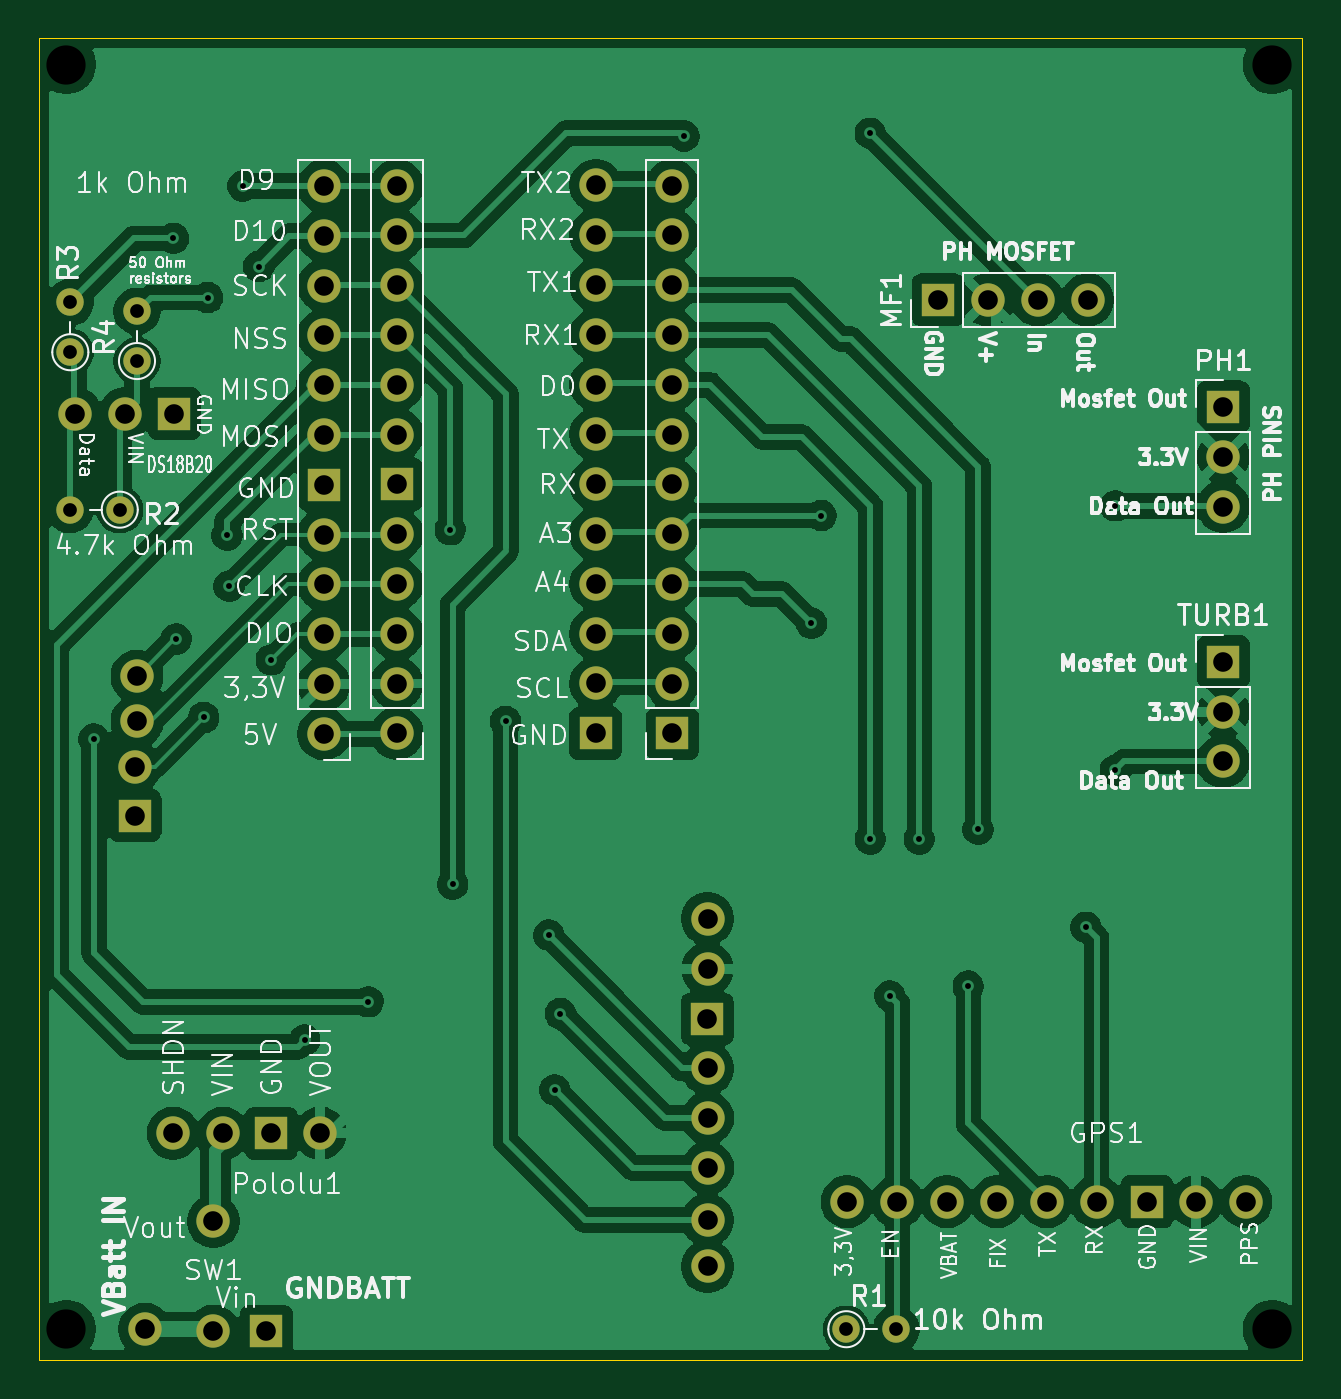
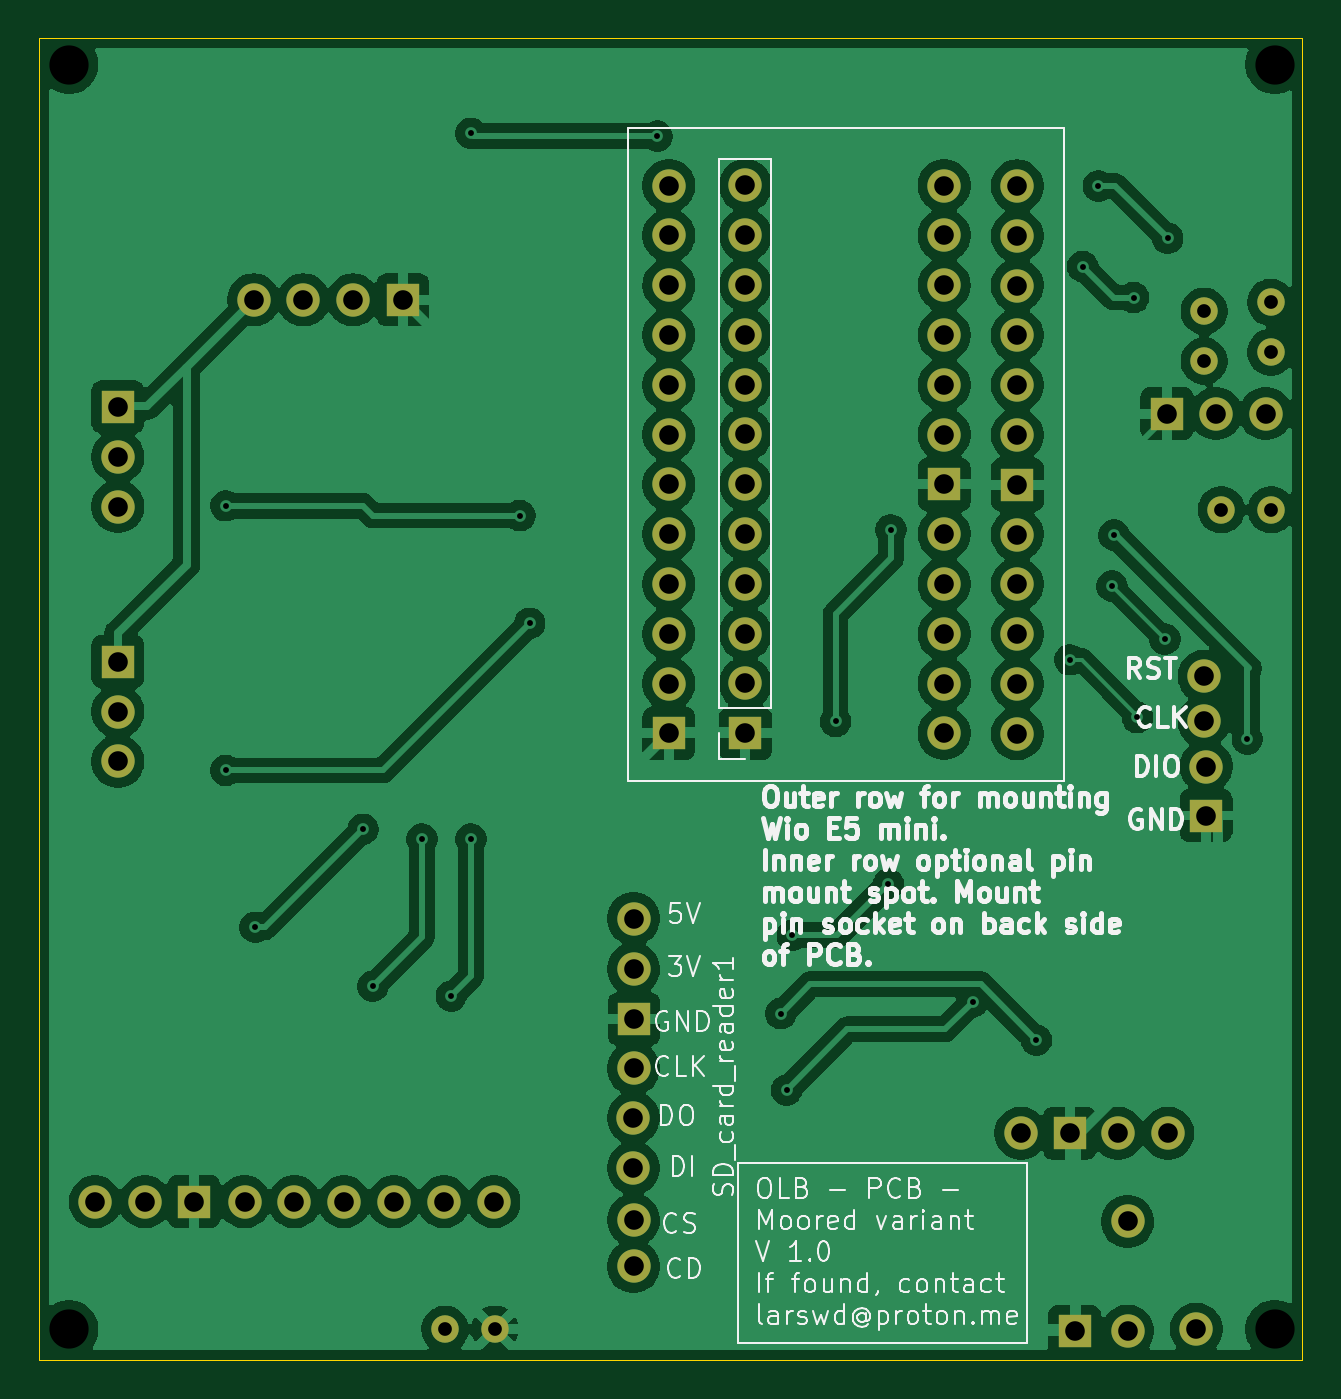
Circuit board: 11 layer files. Board 64.4 x 67.4 mm.
- bottom_copper: moored_PCB-B_Cu.gbl (183334 bytes)
- bottom_mask: moored_PCB-B_Mask.gbs (3666 bytes)
- paste: moored_PCB-B_Paste.gbp (450 bytes)
- bottom_silk: moored_PCB-B_Silkscreen.gbo (87022 bytes)
- outline: moored_PCB-Edge_Cuts.gm1 (600 bytes)
- top_copper: moored_PCB-F_Cu.gtl (156098 bytes)
- top_mask: moored_PCB-F_Mask.gts (3666 bytes)
- paste: moored_PCB-F_Paste.gtp (450 bytes)
- top_silk: moored_PCB-F_Silkscreen.gto (118681 bytes)
- drill: moored_PCB-NPTH.drl (269 bytes)
- drill: moored_PCB-PTH.drl (2212 bytes)

=== bottom_copper: moored_PCB-B_Cu.gbl (183334 bytes, source omitted) ===
=== bottom_mask: moored_PCB-B_Mask.gbs ===
%TF.GenerationSoftware,KiCad,Pcbnew,9.0.8*%
%TF.CreationDate,2026-03-24T12:44:56+01:00*%
%TF.ProjectId,moored_PCB,6d6f6f72-6564-45f5-9043-422e6b696361,1*%
%TF.SameCoordinates,Original*%
%TF.FileFunction,Soldermask,Bot*%
%TF.FilePolarity,Negative*%
%FSLAX46Y46*%
G04 Gerber Fmt 4.6, Leading zero omitted, Abs format (unit mm)*
G04 Created by KiCad (PCBNEW 9.0.8) date 2026-03-24 12:44:56*
%MOMM*%
%LPD*%
G01*
G04 APERTURE LIST*
%ADD10O,1.700000X1.700000*%
%ADD11R,1.700000X1.700000*%
%ADD12C,1.400000*%
%ADD13O,1.400000X1.400000*%
%ADD14C,1.700000*%
G04 APERTURE END LIST*
D10*
%TO.C,*%
X18500000Y-13500000D03*
%TD*%
%TO.C,*%
X22000000Y-49300000D03*
%TD*%
D11*
%TO.C,DS18B20*%
X24000000Y-31300000D03*
D10*
X18960000Y-31300000D03*
X21500000Y-31300000D03*
%TD*%
D11*
%TO.C,*%
X22000000Y-51800000D03*
%TD*%
D12*
%TO.C,R2*%
X21220000Y-36200000D03*
D13*
X18680000Y-36200000D03*
%TD*%
D10*
%TO.C,*%
X22100000Y-47000000D03*
%TD*%
%TO.C,REF\u002A\u002A*%
X35360000Y-47610000D03*
X35360000Y-45070000D03*
X35360000Y-42530000D03*
X35360000Y-39990000D03*
X35360000Y-37450000D03*
D11*
X35360000Y-34910000D03*
D10*
X35360000Y-32370000D03*
X35360000Y-29830000D03*
X35360000Y-27290000D03*
X35360000Y-24750000D03*
X35360000Y-22210000D03*
X35360000Y-19670000D03*
%TD*%
D11*
%TO.C,TURB1*%
X77500000Y-43960000D03*
D14*
X77500000Y-46500000D03*
X77500000Y-49040000D03*
%TD*%
D10*
%TO.C,*%
X80000000Y-13500000D03*
%TD*%
D12*
%TO.C,R4*%
X22100000Y-28620000D03*
D13*
X22100000Y-26080000D03*
%TD*%
D10*
%TO.C,Pololu1*%
X31450000Y-68000000D03*
D11*
X28950000Y-68000000D03*
D10*
X23950000Y-68000000D03*
X26490000Y-68000000D03*
%TD*%
%TO.C,SW1*%
X26000000Y-72500000D03*
X26000000Y-78100000D03*
%TD*%
D11*
%TO.C,PH1*%
X77500000Y-30960000D03*
D14*
X77500000Y-33500000D03*
X77500000Y-36040000D03*
%TD*%
D10*
%TO.C,*%
X22500000Y-78000000D03*
%TD*%
D12*
%TO.C,R3*%
X18700000Y-28170000D03*
D13*
X18700000Y-25630000D03*
%TD*%
D10*
%TO.C,GPS1*%
X58320000Y-71500000D03*
X60880000Y-71500000D03*
X63420000Y-71500000D03*
X76120000Y-71500000D03*
X65960000Y-71500000D03*
X68500000Y-71500000D03*
X71040000Y-71500000D03*
X78660000Y-71500000D03*
D11*
X73620000Y-71500000D03*
%TD*%
%TO.C,MF1*%
X62960000Y-25500000D03*
D14*
X65500000Y-25500000D03*
X68040000Y-25500000D03*
X70580000Y-25500000D03*
%TD*%
D10*
%TO.C,*%
X80000000Y-78000000D03*
%TD*%
%TO.C,*%
X22100000Y-44700000D03*
%TD*%
D11*
%TO.C,*%
X28700000Y-78100000D03*
%TD*%
D10*
%TO.C,Wio1*%
X31635000Y-45090000D03*
X31635000Y-47630000D03*
X49400000Y-42530000D03*
X31635000Y-24770000D03*
X49400000Y-37450000D03*
X49400000Y-39990000D03*
X31635000Y-32390000D03*
X31635000Y-29850000D03*
X31635000Y-42550000D03*
X31635000Y-40010000D03*
X49400000Y-29830000D03*
X49400000Y-45070000D03*
X31635000Y-19690000D03*
X31635000Y-22230000D03*
D11*
X31635000Y-34930000D03*
X49400000Y-47610000D03*
D10*
X31635000Y-27310000D03*
X31635000Y-37470000D03*
X49400000Y-34910000D03*
X49400000Y-27290000D03*
X49400000Y-22210000D03*
X49400000Y-32370000D03*
X49400000Y-24750000D03*
X49400000Y-19670000D03*
%TD*%
%TO.C,*%
X18500000Y-78000000D03*
%TD*%
D12*
%TO.C,R1*%
X58280000Y-78000000D03*
D13*
X60820000Y-78000000D03*
%TD*%
D11*
%TO.C,RHS Wio pins*%
X45500000Y-47600000D03*
D10*
X45500000Y-45060000D03*
X45500000Y-42520000D03*
X45500000Y-39980000D03*
X45500000Y-37440000D03*
X45500000Y-34900000D03*
X45500000Y-32360000D03*
X45500000Y-29820000D03*
X45500000Y-27280000D03*
X45500000Y-24740000D03*
X45500000Y-22200000D03*
X45500000Y-19660000D03*
%TD*%
%TO.C,SD_card_reader1*%
X51200000Y-59620000D03*
X51200000Y-57060000D03*
D11*
X51180000Y-62180000D03*
D10*
X51200000Y-74800000D03*
X51200000Y-64700000D03*
X51200000Y-72430000D03*
X51210000Y-69780000D03*
X51210000Y-67220000D03*
%TD*%
M02*

=== paste: moored_PCB-B_Paste.gbp ===
%TF.GenerationSoftware,KiCad,Pcbnew,9.0.8*%
%TF.CreationDate,2026-03-24T12:44:55+01:00*%
%TF.ProjectId,moored_PCB,6d6f6f72-6564-45f5-9043-422e6b696361,1*%
%TF.SameCoordinates,Original*%
%TF.FileFunction,Paste,Bot*%
%TF.FilePolarity,Positive*%
%FSLAX46Y46*%
G04 Gerber Fmt 4.6, Leading zero omitted, Abs format (unit mm)*
G04 Created by KiCad (PCBNEW 9.0.8) date 2026-03-24 12:44:55*
%MOMM*%
%LPD*%
G01*
G04 APERTURE LIST*
G04 APERTURE END LIST*
M02*

=== bottom_silk: moored_PCB-B_Silkscreen.gbo (87022 bytes, source omitted) ===
=== outline: moored_PCB-Edge_Cuts.gm1 ===
%TF.GenerationSoftware,KiCad,Pcbnew,9.0.8*%
%TF.CreationDate,2026-03-24T12:44:56+01:00*%
%TF.ProjectId,moored_PCB,6d6f6f72-6564-45f5-9043-422e6b696361,1*%
%TF.SameCoordinates,Original*%
%TF.FileFunction,Profile,NP*%
%FSLAX46Y46*%
G04 Gerber Fmt 4.6, Leading zero omitted, Abs format (unit mm)*
G04 Created by KiCad (PCBNEW 9.0.8) date 2026-03-24 12:44:56*
%MOMM*%
%LPD*%
G01*
G04 APERTURE LIST*
%TA.AperFunction,Profile*%
%ADD10C,0.050000*%
%TD*%
G04 APERTURE END LIST*
D10*
X17120000Y-12150000D02*
X81520000Y-12150000D01*
X81520000Y-79550000D01*
X17120000Y-79550000D01*
X17120000Y-12150000D01*
M02*

=== top_copper: moored_PCB-F_Cu.gtl (156098 bytes, source omitted) ===
=== top_mask: moored_PCB-F_Mask.gts ===
%TF.GenerationSoftware,KiCad,Pcbnew,9.0.8*%
%TF.CreationDate,2026-03-24T12:44:55+01:00*%
%TF.ProjectId,moored_PCB,6d6f6f72-6564-45f5-9043-422e6b696361,1*%
%TF.SameCoordinates,Original*%
%TF.FileFunction,Soldermask,Top*%
%TF.FilePolarity,Negative*%
%FSLAX46Y46*%
G04 Gerber Fmt 4.6, Leading zero omitted, Abs format (unit mm)*
G04 Created by KiCad (PCBNEW 9.0.8) date 2026-03-24 12:44:55*
%MOMM*%
%LPD*%
G01*
G04 APERTURE LIST*
%ADD10O,1.700000X1.700000*%
%ADD11R,1.700000X1.700000*%
%ADD12C,1.400000*%
%ADD13O,1.400000X1.400000*%
%ADD14C,1.700000*%
G04 APERTURE END LIST*
D10*
%TO.C,*%
X18500000Y-13500000D03*
%TD*%
%TO.C,*%
X22000000Y-49300000D03*
%TD*%
D11*
%TO.C,DS18B20*%
X24000000Y-31300000D03*
D10*
X18960000Y-31300000D03*
X21500000Y-31300000D03*
%TD*%
D11*
%TO.C,*%
X22000000Y-51800000D03*
%TD*%
D12*
%TO.C,R2*%
X21220000Y-36200000D03*
D13*
X18680000Y-36200000D03*
%TD*%
D10*
%TO.C,*%
X22100000Y-47000000D03*
%TD*%
%TO.C,REF\u002A\u002A*%
X35360000Y-47610000D03*
X35360000Y-45070000D03*
X35360000Y-42530000D03*
X35360000Y-39990000D03*
X35360000Y-37450000D03*
D11*
X35360000Y-34910000D03*
D10*
X35360000Y-32370000D03*
X35360000Y-29830000D03*
X35360000Y-27290000D03*
X35360000Y-24750000D03*
X35360000Y-22210000D03*
X35360000Y-19670000D03*
%TD*%
D11*
%TO.C,TURB1*%
X77500000Y-43960000D03*
D14*
X77500000Y-46500000D03*
X77500000Y-49040000D03*
%TD*%
D10*
%TO.C,*%
X80000000Y-13500000D03*
%TD*%
D12*
%TO.C,R4*%
X22100000Y-28620000D03*
D13*
X22100000Y-26080000D03*
%TD*%
D10*
%TO.C,Pololu1*%
X31450000Y-68000000D03*
D11*
X28950000Y-68000000D03*
D10*
X23950000Y-68000000D03*
X26490000Y-68000000D03*
%TD*%
%TO.C,SW1*%
X26000000Y-72500000D03*
X26000000Y-78100000D03*
%TD*%
D11*
%TO.C,PH1*%
X77500000Y-30960000D03*
D14*
X77500000Y-33500000D03*
X77500000Y-36040000D03*
%TD*%
D10*
%TO.C,*%
X22500000Y-78000000D03*
%TD*%
D12*
%TO.C,R3*%
X18700000Y-28170000D03*
D13*
X18700000Y-25630000D03*
%TD*%
D10*
%TO.C,GPS1*%
X58320000Y-71500000D03*
X60880000Y-71500000D03*
X63420000Y-71500000D03*
X76120000Y-71500000D03*
X65960000Y-71500000D03*
X68500000Y-71500000D03*
X71040000Y-71500000D03*
X78660000Y-71500000D03*
D11*
X73620000Y-71500000D03*
%TD*%
%TO.C,MF1*%
X62960000Y-25500000D03*
D14*
X65500000Y-25500000D03*
X68040000Y-25500000D03*
X70580000Y-25500000D03*
%TD*%
D10*
%TO.C,*%
X80000000Y-78000000D03*
%TD*%
%TO.C,*%
X22100000Y-44700000D03*
%TD*%
D11*
%TO.C,*%
X28700000Y-78100000D03*
%TD*%
D10*
%TO.C,Wio1*%
X31635000Y-45090000D03*
X31635000Y-47630000D03*
X49400000Y-42530000D03*
X31635000Y-24770000D03*
X49400000Y-37450000D03*
X49400000Y-39990000D03*
X31635000Y-32390000D03*
X31635000Y-29850000D03*
X31635000Y-42550000D03*
X31635000Y-40010000D03*
X49400000Y-29830000D03*
X49400000Y-45070000D03*
X31635000Y-19690000D03*
X31635000Y-22230000D03*
D11*
X31635000Y-34930000D03*
X49400000Y-47610000D03*
D10*
X31635000Y-27310000D03*
X31635000Y-37470000D03*
X49400000Y-34910000D03*
X49400000Y-27290000D03*
X49400000Y-22210000D03*
X49400000Y-32370000D03*
X49400000Y-24750000D03*
X49400000Y-19670000D03*
%TD*%
%TO.C,*%
X18500000Y-78000000D03*
%TD*%
D12*
%TO.C,R1*%
X58280000Y-78000000D03*
D13*
X60820000Y-78000000D03*
%TD*%
D11*
%TO.C,RHS Wio pins*%
X45500000Y-47600000D03*
D10*
X45500000Y-45060000D03*
X45500000Y-42520000D03*
X45500000Y-39980000D03*
X45500000Y-37440000D03*
X45500000Y-34900000D03*
X45500000Y-32360000D03*
X45500000Y-29820000D03*
X45500000Y-27280000D03*
X45500000Y-24740000D03*
X45500000Y-22200000D03*
X45500000Y-19660000D03*
%TD*%
%TO.C,SD_card_reader1*%
X51200000Y-59620000D03*
X51200000Y-57060000D03*
D11*
X51180000Y-62180000D03*
D10*
X51200000Y-74800000D03*
X51200000Y-64700000D03*
X51200000Y-72430000D03*
X51210000Y-69780000D03*
X51210000Y-67220000D03*
%TD*%
M02*

=== paste: moored_PCB-F_Paste.gtp ===
%TF.GenerationSoftware,KiCad,Pcbnew,9.0.8*%
%TF.CreationDate,2026-03-24T12:44:55+01:00*%
%TF.ProjectId,moored_PCB,6d6f6f72-6564-45f5-9043-422e6b696361,1*%
%TF.SameCoordinates,Original*%
%TF.FileFunction,Paste,Top*%
%TF.FilePolarity,Positive*%
%FSLAX46Y46*%
G04 Gerber Fmt 4.6, Leading zero omitted, Abs format (unit mm)*
G04 Created by KiCad (PCBNEW 9.0.8) date 2026-03-24 12:44:55*
%MOMM*%
%LPD*%
G01*
G04 APERTURE LIST*
G04 APERTURE END LIST*
M02*

=== top_silk: moored_PCB-F_Silkscreen.gto (118681 bytes, source omitted) ===
=== drill: moored_PCB-NPTH.drl ===
M48
; DRILL file {KiCad 9.0.8} date 2026-03-24T12:44:51+0100
; FORMAT={-:-/ absolute / metric / decimal}
; #@! TF.CreationDate,2026-03-24T12:44:51+01:00
; #@! TF.GenerationSoftware,Kicad,Pcbnew,9.0.8
; #@! TF.FileFunction,NonPlated,1,2,NPTH
FMAT,2
METRIC
%
G90
G05
M30

=== drill: moored_PCB-PTH.drl ===
M48
; DRILL file {KiCad 9.0.8} date 2026-03-24T12:44:51+0100
; FORMAT={-:-/ absolute / metric / decimal}
; #@! TF.CreationDate,2026-03-24T12:44:51+01:00
; #@! TF.GenerationSoftware,Kicad,Pcbnew,9.0.8
; #@! TF.FileFunction,Plated,1,2,PTH
FMAT,2
METRIC
; #@! TA.AperFunction,Plated,PTH,ViaDrill
T1C0.300
; #@! TA.AperFunction,Plated,PTH,ComponentDrill
T2C0.700
; #@! TA.AperFunction,Plated,PTH,ComponentDrill
T3C1.000
; #@! TA.AperFunction,Plated,PTH,ComponentDrill
T4C2.000
%
G90
G05
T1
X19.9Y-47.9
X23.96Y-22.36
X24.1Y-42.8
X25.5Y-46.8
X25.7Y-25.38
X26.7Y-37.5
X26.8Y-40.1
X27.5Y-19.69
X28.3Y-23.8
X28.95Y-43.85
X30.65Y-63.25
X33.9Y-61.3
X38.08Y-37.22
X38.2Y-55.3
X40.9Y-47.0
X43.1Y-57.9
X43.4Y-65.8
X43.7Y-61.9
X50.0Y-17.15
X56.5Y-42.0
X57.0Y-36.5
X59.5Y-17.0
X59.5Y-53.0
X60.5Y-61.0
X62.0Y-53.0
X64.5Y-60.5
X65.0Y-52.5
X70.5Y-57.5
X72.0Y-36.0
X72.0Y-49.5
T2
X18.68Y-36.2
X18.7Y-25.63
X18.7Y-28.17
X21.22Y-36.2
X22.1Y-26.08
X22.1Y-28.62
X58.28Y-78.0
X60.82Y-78.0
T3
X18.96Y-31.3
X21.5Y-31.3
X22.0Y-49.3
X22.0Y-51.8
X22.1Y-44.7
X22.1Y-47.0
X22.5Y-78.0
X23.95Y-68.0
X24.0Y-31.3
X26.0Y-72.5
X26.0Y-78.1
X26.49Y-68.0
X28.7Y-78.1
X28.95Y-68.0
X31.45Y-68.0
X31.635Y-19.69
X31.635Y-22.23
X31.635Y-24.77
X31.635Y-27.31
X31.635Y-29.85
X31.635Y-32.39
X31.635Y-34.93
X31.635Y-37.47
X31.635Y-40.01
X31.635Y-42.55
X31.635Y-45.09
X31.635Y-47.63
X35.36Y-19.67
X35.36Y-22.21
X35.36Y-24.75
X35.36Y-27.29
X35.36Y-29.83
X35.36Y-32.37
X35.36Y-34.91
X35.36Y-37.45
X35.36Y-39.99
X35.36Y-42.53
X35.36Y-45.07
X35.36Y-47.61
X45.5Y-19.66
X45.5Y-22.2
X45.5Y-24.74
X45.5Y-27.28
X45.5Y-29.82
X45.5Y-32.36
X45.5Y-34.9
X45.5Y-37.44
X45.5Y-39.98
X45.5Y-42.52
X45.5Y-45.06
X45.5Y-47.6
X49.4Y-19.67
X49.4Y-22.21
X49.4Y-24.75
X49.4Y-27.29
X49.4Y-29.83
X49.4Y-32.37
X49.4Y-34.91
X49.4Y-37.45
X49.4Y-39.99
X49.4Y-42.53
X49.4Y-45.07
X49.4Y-47.61
X51.18Y-62.18
X51.2Y-57.06
X51.2Y-59.62
X51.2Y-64.7
X51.2Y-72.43
X51.2Y-74.8
X51.21Y-67.22
X51.21Y-69.78
X58.32Y-71.5
X60.88Y-71.5
X62.96Y-25.5
X63.42Y-71.5
X65.5Y-25.5
X65.96Y-71.5
X68.04Y-25.5
X68.5Y-71.5
X70.58Y-25.5
X71.04Y-71.5
X73.62Y-71.5
X76.12Y-71.5
X77.5Y-30.96
X77.5Y-33.5
X77.5Y-36.04
X77.5Y-43.96
X77.5Y-46.5
X77.5Y-49.04
X78.66Y-71.5
T4
X18.5Y-13.5
X18.5Y-78.0
X80.0Y-13.5
X80.0Y-78.0
M30
